Image classification data set "clean-dataset" (Rosdex/vgg-transfer-learning on GitHub). Class labels (2): disks, tires.

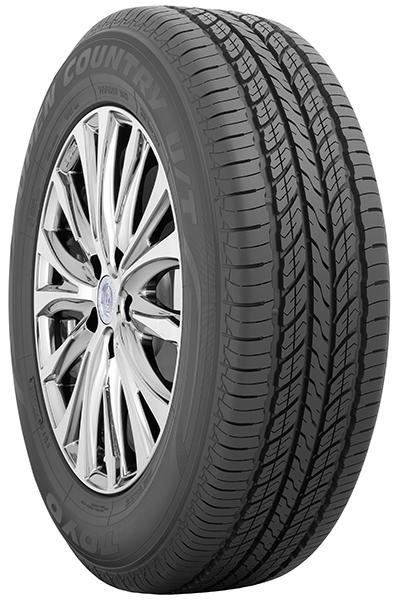
Label: tires

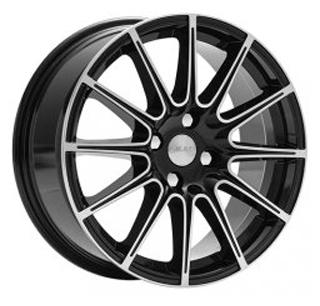
Label: disks

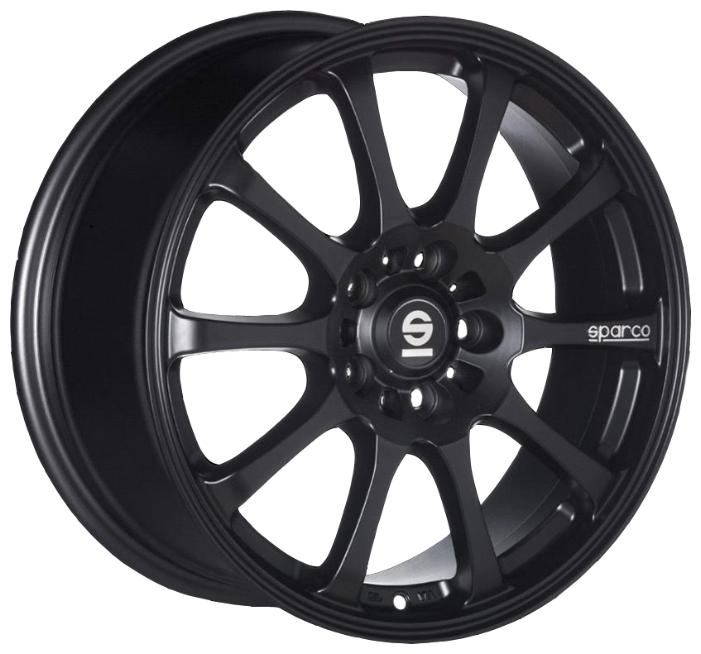
Label: disks

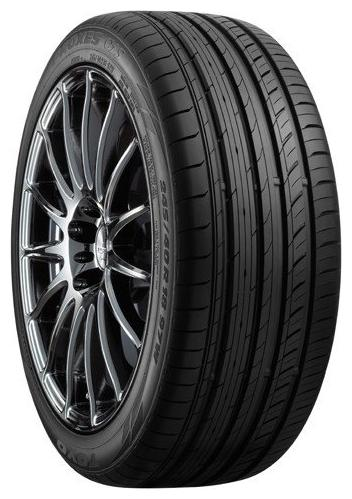
Label: tires

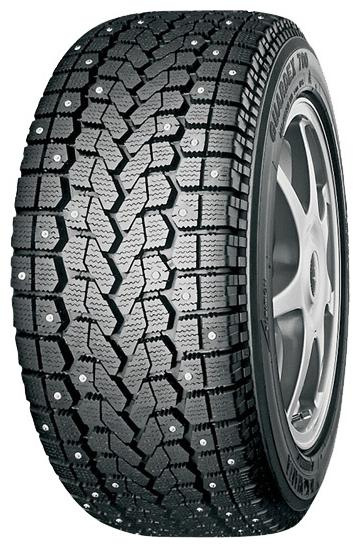
Label: tires

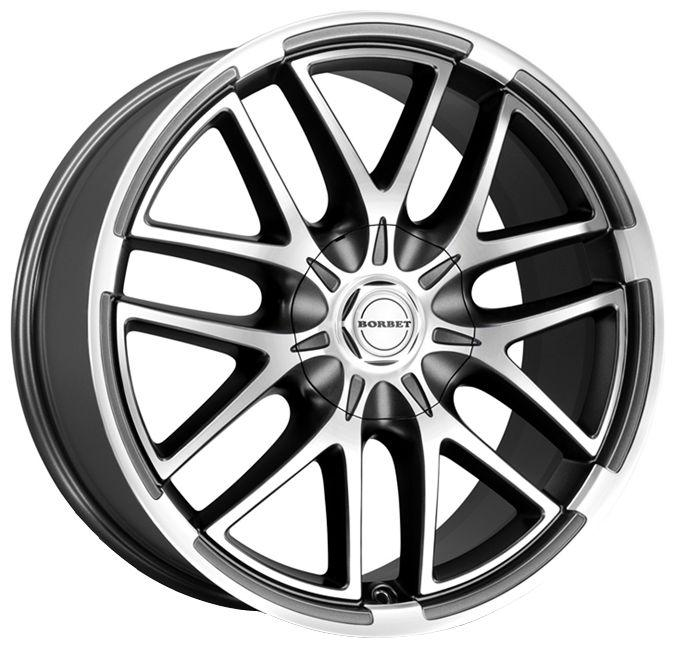
Label: disks
